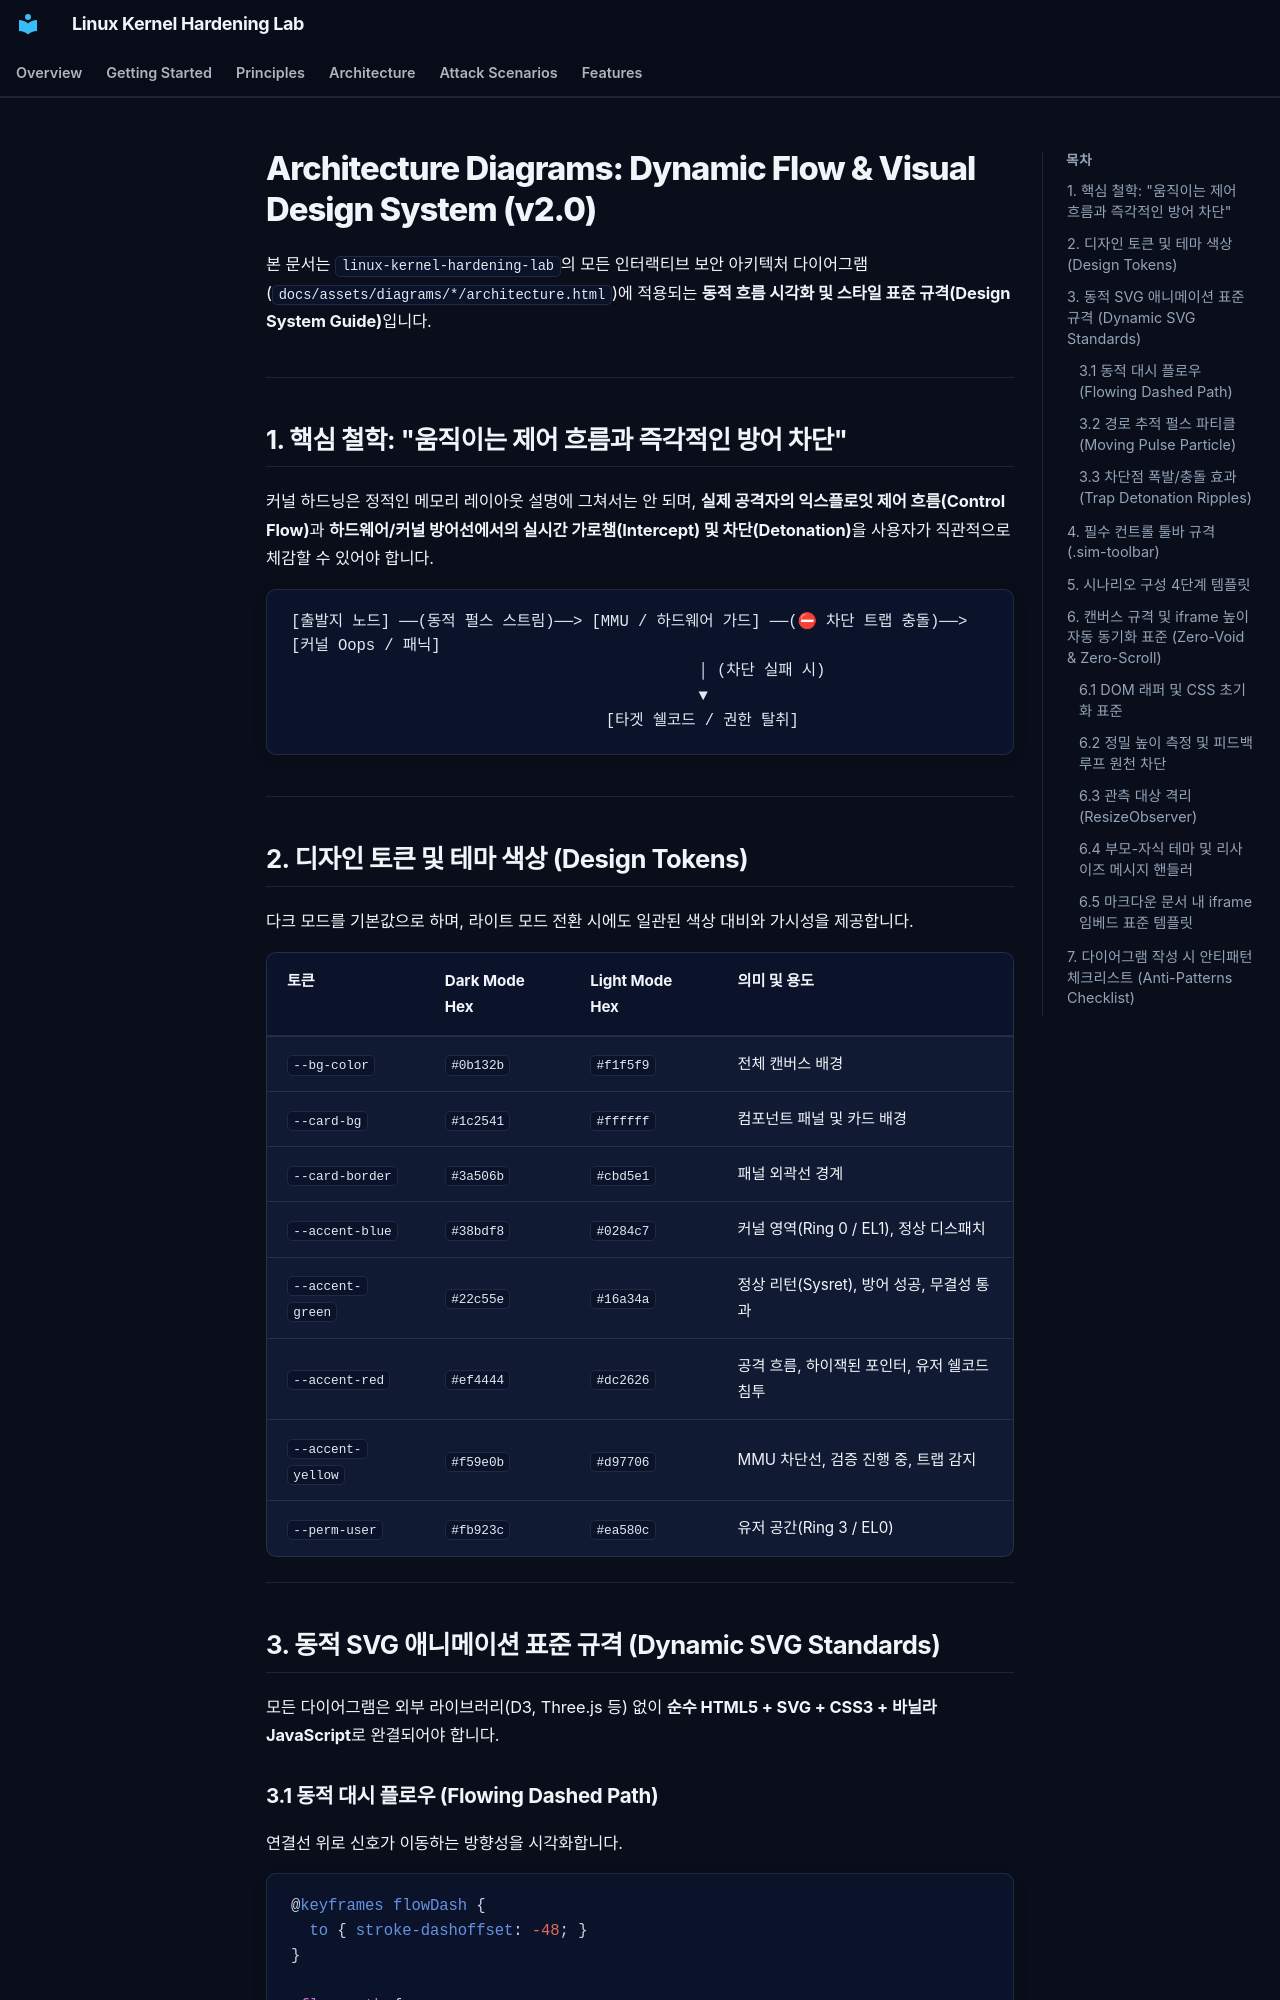

repository: auking45/linux-kernel-hardening-lab · page: assets/diagrams/STYLE_GUIDE/index.html · generator: mkdocs

# Architecture Diagrams: Dynamic Flow & Visual Design System (v2.0)

본 문서는 `linux-kernel-hardening-lab`의 모든 인터랙티브 보안 아키텍처 다이어그램(`docs/assets/diagrams/*/architecture.html`)에 적용되는 **동적 흐름 시각화 및 스타일 표준 규격(Design System Guide)**입니다.

---

## 1. 핵심 철학: "움직이는 제어 흐름과 즉각적인 방어 차단"

커널 하드닝은 정적인 메모리 레이아웃 설명에 그쳐서는 안 되며, **실제 공격자의 익스플로잇 제어 흐름(Control Flow)**과 **하드웨어/커널 방어선에서의 실시간 가로챔(Intercept) 및 차단(Detonation)**을 사용자가 직관적으로 체감할 수 있어야 합니다.

```
[출발지 노드] ──(동적 펄스 스트림)──> [MMU / 하드웨어 가드] ──(⛔ 차단 트랩 충돌)──> [커널 Oops / 패닉]
                                            │ (차단 실패 시)
                                            ▼
                                  [타겟 쉘코드 / 권한 탈취]
```

---

## 2. 디자인 토큰 및 테마 색상 (Design Tokens)

다크 모드를 기본값으로 하며, 라이트 모드 전환 시에도 일관된 색상 대비와 가시성을 제공합니다.

| 토큰 | Dark Mode Hex | Light Mode Hex | 의미 및 용도 |
| :--- | :--- | :--- | :--- |
| `--bg-color` | `#0b132b` | `#f1f5f9` | 전체 캔버스 배경 |
| `--card-bg` | `#1c2541` | `#ffffff` | 컴포넌트 패널 및 카드 배경 |
| `--card-border`| `#3a506b` | `#cbd5e1` | 패널 외곽선 경계 |
| `--accent-blue` | `#38bdf8` | `#0284c7` | 커널 영역(Ring 0 / EL1), 정상 디스패치 |
| `--accent-green`| `#22c55e` | `#16a34a` | 정상 리턴(Sysret), 방어 성공, 무결성 통과 |
| `--accent-red` | `#ef4444` | `#dc2626` | 공격 흐름, 하이잭된 포인터, 유저 쉘코드 침투 |
| `--accent-yellow`| `#f59e0b`| `#d97706` | MMU 차단선, 검증 진행 중, 트랩 감지 |
| `--perm-user` | `#fb923c` | `#ea580c` | 유저 공간(Ring 3 / EL0) |

---

## 3. 동적 SVG 애니메이션 표준 규격 (Dynamic SVG Standards)

모든 다이어그램은 외부 라이브러리(D3, Three.js 등) 없이 **순수 HTML5 + SVG + CSS3 + 바닐라 JavaScript**로 완결되어야 합니다.
